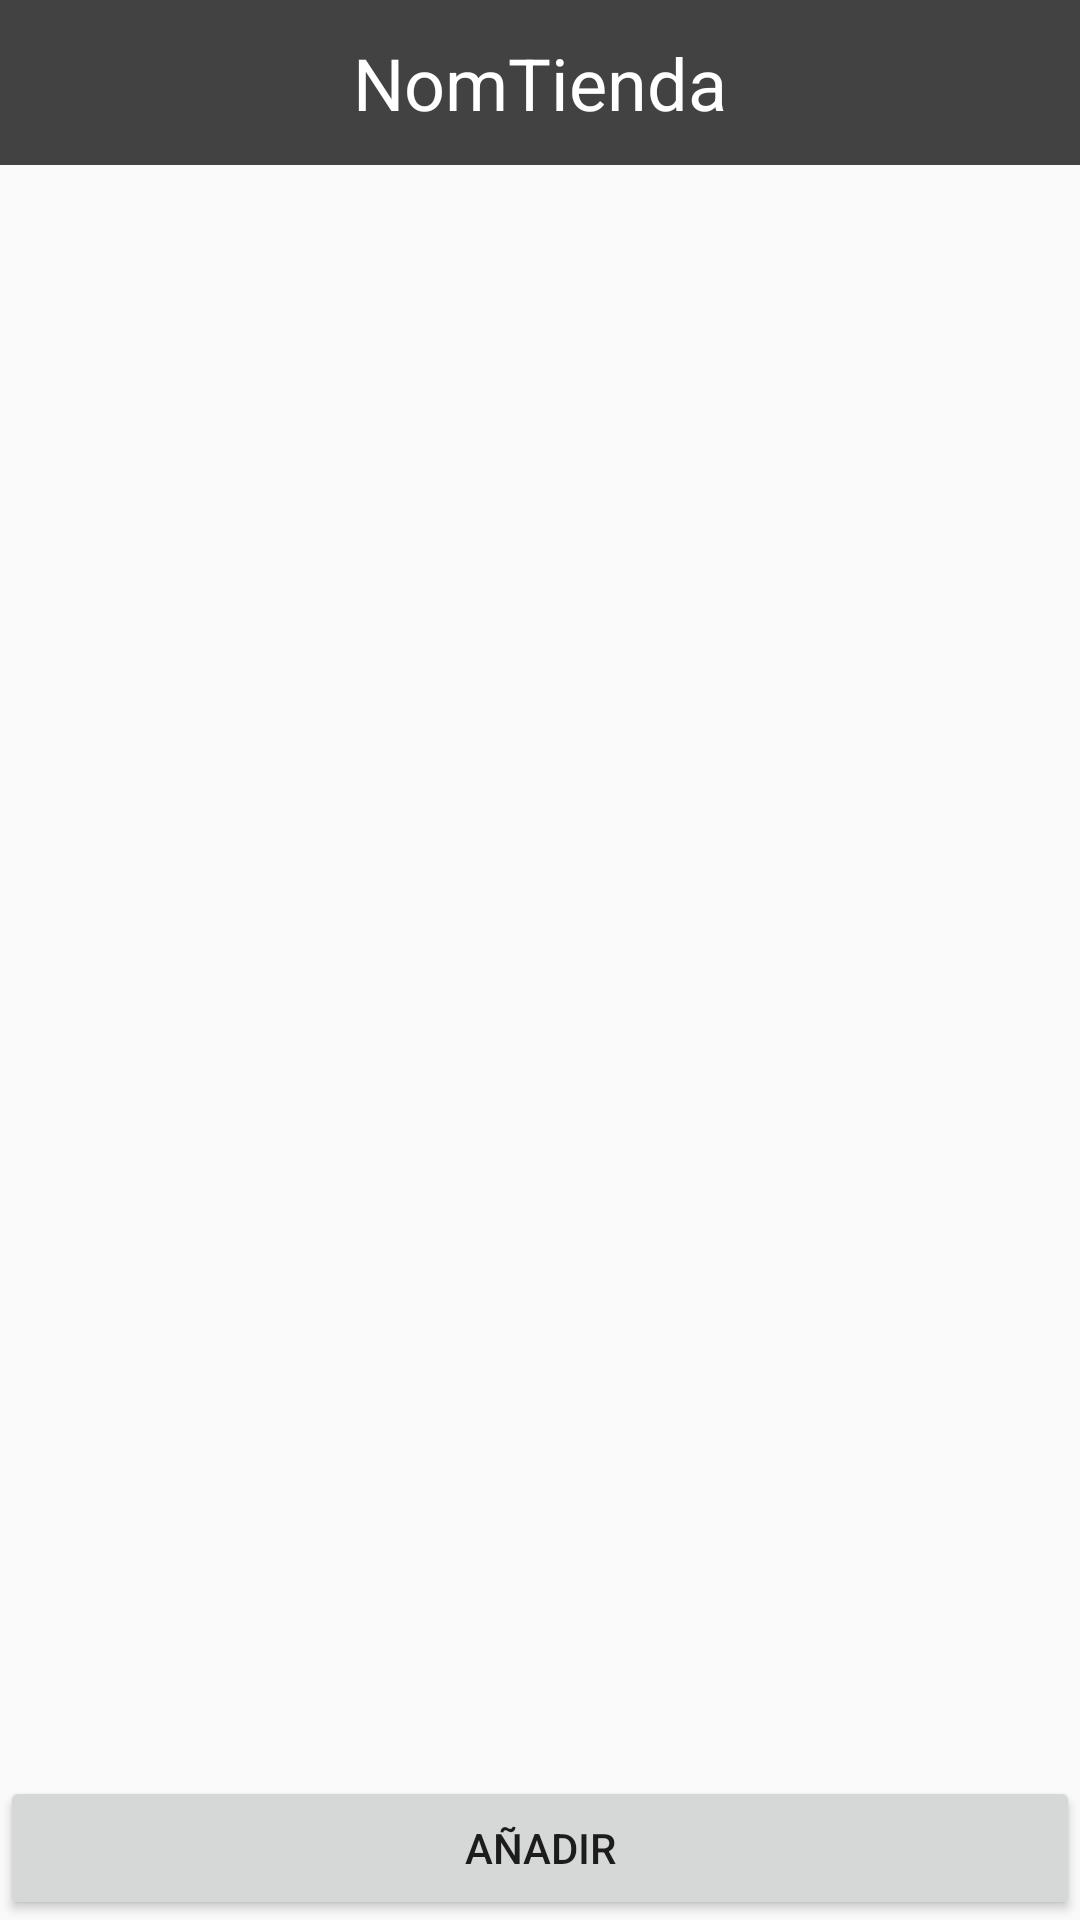

Write the Android layout XML for this screen, with the resource values it uses.
<!-- AndroidManifest.xml: application theme Theme.AppCompat.Light -->
<!-- res/layout/fragment_producto.xml -->
<?xml version="1.0" encoding="utf-8"?>
<FrameLayout xmlns:android="http://schemas.android.com/apk/res/android"
    xmlns:app="http://schemas.android.com/apk/res-auto"
    xmlns:tools="http://schemas.android.com/tools"
    android:layout_width="match_parent"
    android:layout_height="match_parent"
    android:layout_marginBottom="30dp"
    android:orientation="vertical"
    tools:context=".fragments.Tiendas">

    <androidx.recyclerview.widget.RecyclerView
        android:id="@+id/rvProductos"
        android:layout_width="match_parent"
        android:layout_height="wrap_content"
        android:layout_marginTop="55dp"
        android:layout_marginBottom="50dp">

    </androidx.recyclerview.widget.RecyclerView>


    <LinearLayout
        android:layout_width="match_parent"
        android:layout_height="wrap_content"
        android:layout_gravity="bottom"
        android:orientation="vertical"
        app:layout_constraintTop_toBottomOf="@+id/rvProductos">

        <Button
            android:id="@+id/btn_addProductos"
            android:layout_width="match_parent"
            android:layout_height="wrap_content"
            android:layout_gravity="bottom"
            android:layout_weight="0"
            android:text="Añadir" />
    </LinearLayout>

    <TextView
        android:id="@+id/product_nomTienda"
        android:layout_width="match_parent"
        android:layout_height="55dp"
        android:background="@color/cardview_dark_background"
        android:gravity="center"
        android:text="NomTienda"
        android:textColor="@color/white"
        android:textSize="24sp" />
</FrameLayout>
<!-- resources referenced by this layout -->
<resources>

  <!-- not gathered from this repository: default colours our renderer supplied (Android Studio template values) -->
  <color name="white">#FFFFFFFF</color>
</resources>
